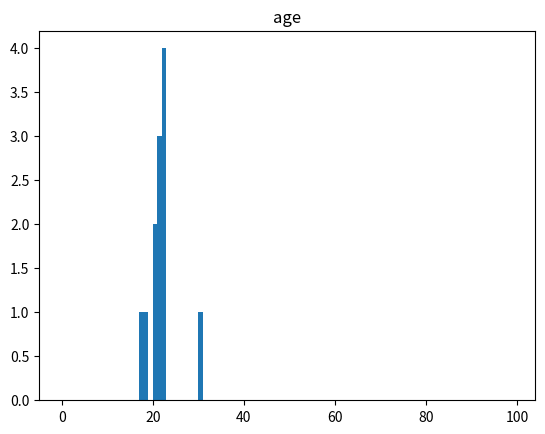

Recreate this plot in Python. (Note: this script raises an exception after producing the figure.)
from matplotlib import pyplot as plt 
import numpy as np
import statistics as st

#DESCRIPTIVO
#distribucion
#1
edades=np.array([22,18,17,22,30,21,21,22,20,20,21,22])#muestra cuanto se repite un dato
plt.hist(edades, bins= range(100))#hasta donde el valor en x 
plt.title('age')
plt.show()
#2
num_bins = 20#de 20 en 20
n, bins, patches = plt.hist(x, num_bins, facecolor = 'green')
plt.show()

#tendencia
st.mean([2,3,4,5,6,7,8,9])#media
st.median([1,2,3,4,5,6,7,8])#mediana no agrupados
st.median_grouped([1,2,3,3,3,1])#mediana agrupada
st.mode([1,2,2,2,2,3,4,5,43,1])#moeda

max (edades) - min (edades)#rango max-min 
#varianza (modelo de prediccion) 
st.pvariance([20,22,22,23,24])#de toda poblacion  
st.variance([20,22,22,23,24])#de muestra
np.std([20,22,22,23,24])#desviacion estandar

#covarianza
#tienes que mirar el rango de las variables para saber si es buena o mala(0 son independientes, +directa, -indirecta)
x=[-0.1,0.3,0.9,1,1.1]
y=[0,1,2,3,4]

st.variance(x)
st.variance(y)
np.cov(x,y)
st.pvariance(x)
st.pvariance(y)
np.cov(x,y,bias=True)#poblacional bias

#correlacion fuerza y sentido
#r es absoluto(1 es perfecta, 0 no estan relacionadas) mira tabla para misrar si es alta, moderada...


#dependencia funcional con funciones predices
#dependencia estocastica no existe funcion para predecir
